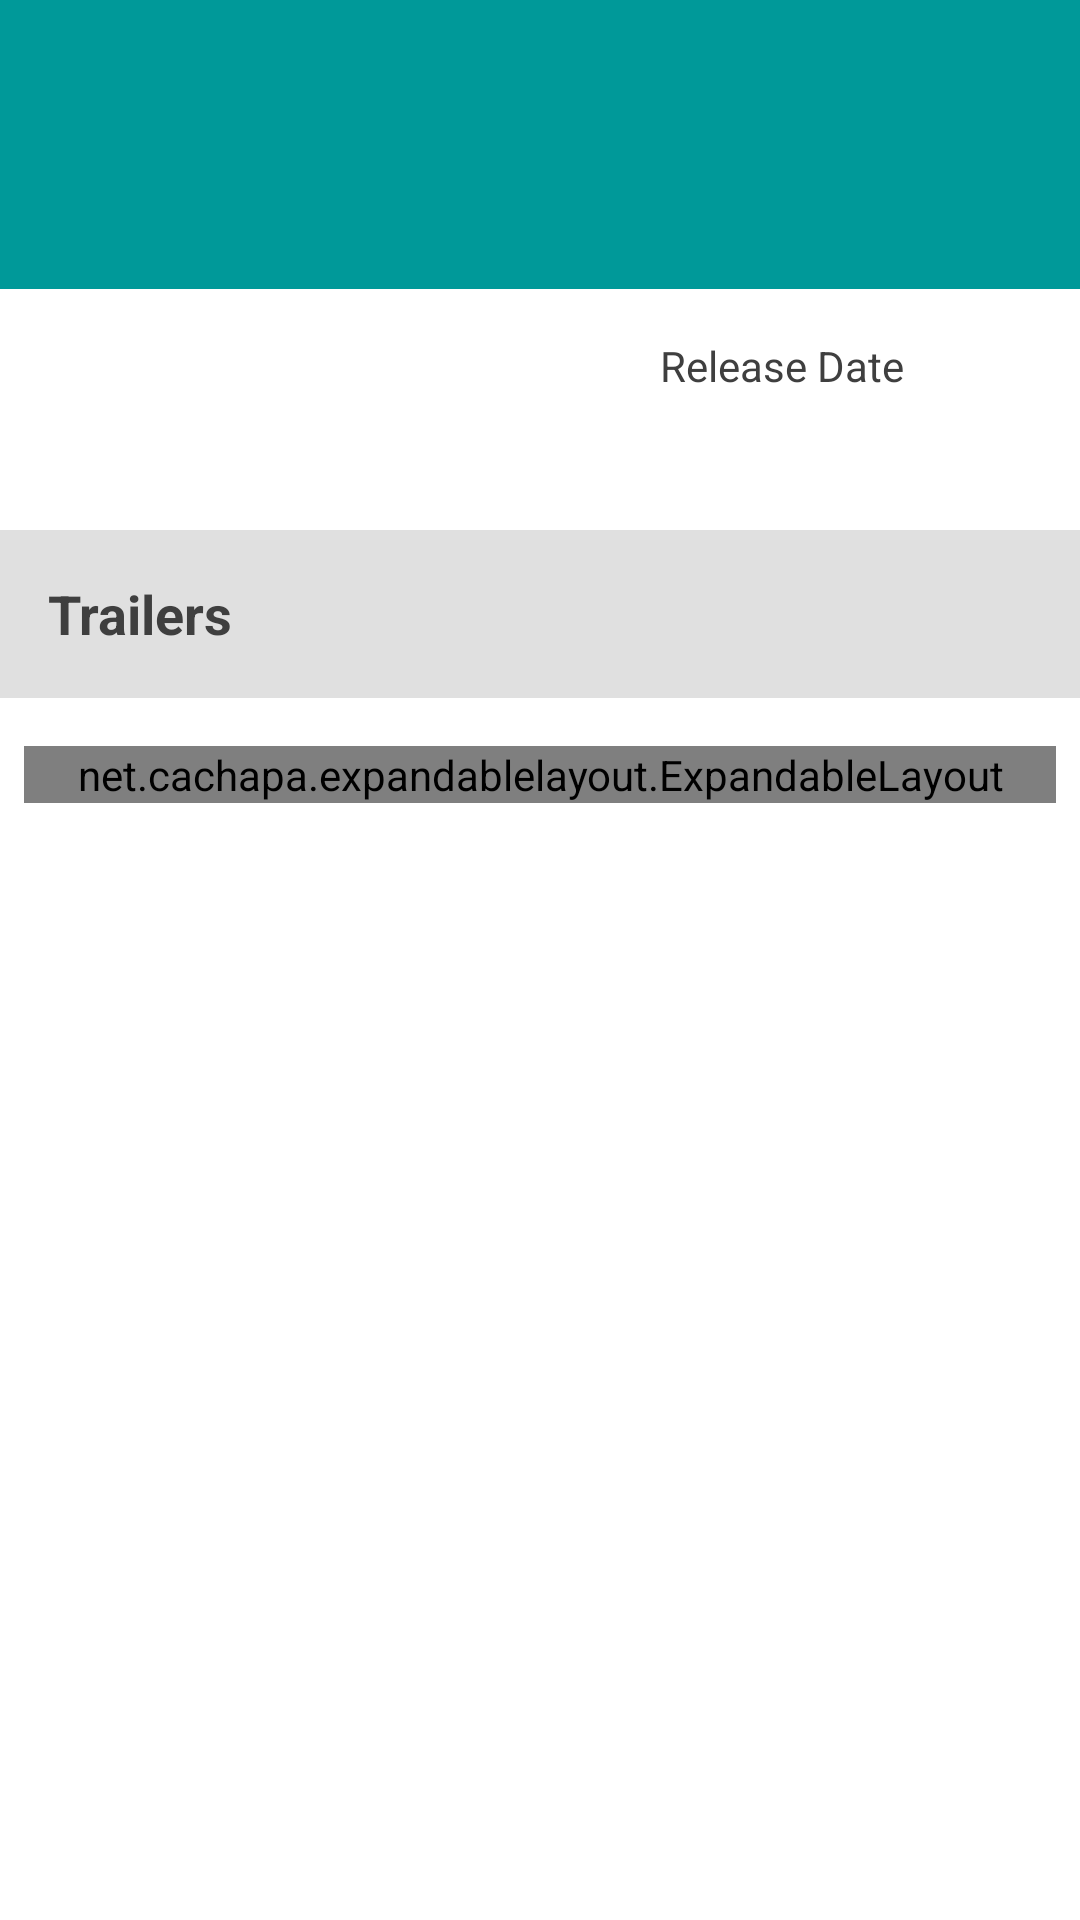

This screen was rendered from an Android layout file. Write that file and the resources it references.
<!-- AndroidManifest.xml: application theme AppTheme -->
<!-- res/layout/activity_movie_details.xml -->
<?xml version="1.0" encoding="utf-8"?>
<layout>
    <ScrollView
        xmlns:android="http://schemas.android.com/apk/res/android"
        xmlns:app="http://schemas.android.com/apk/res-auto"
        android:layout_width="match_parent"
        android:layout_height="match_parent"
        android:background="@android:color/white">

        <RelativeLayout
            android:layout_width="match_parent"
            android:layout_height="wrap_content"
            android:paddingBottom="16dp">

            <android.support.constraint.ConstraintLayout
                xmlns:app="http://schemas.android.com/apk/res-auto"
                android:id="@+id/ll_title_block"
                android:layout_width="match_parent"
                android:layout_height="wrap_content"
                android:theme="@style/MovieTitle">

                <TextView
                    android:id="@+id/tv_title"
                    android:layout_width="wrap_content"
                    android:layout_height="wrap_content"
                    android:paddingBottom="@dimen/details_title_padding_vertical"
                    android:paddingLeft="@dimen/details_title_padding_horizontal"
                    android:paddingRight="@dimen/details_title_padding_horizontal"
                    android:paddingTop="@dimen/details_title_padding_vertical"
                    app:layout_constraintTop_toTopOf="parent"
                    app:layout_constraintLeft_toLeftOf="parent" />

                <ImageView
                    android:id="@+id/iv_favorite_icon"
                    android:layout_width="wrap_content"
                    android:layout_height="wrap_content"
                    app:layout_constraintBottom_toBottomOf="parent"
                    app:layout_constraintEnd_toEndOf="parent"
                    android:layout_marginEnd="@dimen/details_favorite_icon_margin"
                    android:layout_marginBottom="@dimen/details_favorite_icon_margin" />

            </android.support.constraint.ConstraintLayout>

            <ImageView
                android:id="@+id/iv_thumbnail"
                android:layout_width="@dimen/thumbnail_width"
                android:layout_height="wrap_content"
                android:layout_below="@id/ll_title_block"
                android:layout_marginBottom="@dimen/details_margin_horizontal"
                android:layout_marginEnd="@dimen/details_margin_vertical"
                android:layout_marginStart="@dimen/details_margin_vertical"
                android:layout_marginTop="@dimen/details_margin_horizontal"
                android:adjustViewBounds="true"
                android:contentDescription="@string/movie_thumbnail_content_description" />

            <TextView
                android:id="@+id/tv_release_date_label"
                android:layout_width="wrap_content"
                android:layout_height="wrap_content"
                android:layout_alignTop="@id/iv_thumbnail"
                android:layout_below="@id/ll_title_block"
                android:layout_toEndOf="@id/iv_thumbnail"
                android:text="@string/release_date_label"
                android:theme="@style/Label" />

            <TextView
                android:id="@+id/tv_release_date"
                android:layout_width="wrap_content"
                android:layout_height="wrap_content"
                android:layout_below="@id/tv_release_date_label"
                android:layout_marginEnd="@dimen/details_margin_horizontal"
                android:layout_toEndOf="@+id/iv_thumbnail"
                android:theme="@style/Text" />

            <TextView
                android:id="@+id/tv_rating_label"
                android:layout_width="wrap_content"
                android:layout_height="wrap_content"
                android:layout_below="@id/tv_release_date"
                android:layout_marginTop="@dimen/details_margin_vertical"
                android:layout_toEndOf="@id/iv_thumbnail"
                android:text="@string/rating_label"
                android:theme="@style/Label" />

            <TextView
                android:id="@+id/tv_rating"
                android:layout_width="wrap_content"
                android:layout_height="wrap_content"
                android:layout_alignStart="@id/tv_release_date"
                android:layout_below="@id/tv_rating_label"
                android:layout_marginBottom="@dimen/details_margin_vertical"
                android:theme="@style/Text" />

            <TextView
                android:id="@+id/tv_description"
                android:layout_width="match_parent"
                android:layout_height="wrap_content"
                android:layout_below="@id/iv_thumbnail"
                android:layout_marginEnd="@dimen/details_description_margin"
                android:layout_marginStart="@dimen/details_description_margin"
                android:layout_marginBottom="@dimen/details_description_margin"
                android:theme="@style/Text" />


            <LinearLayout
                android:id="@+id/trailers_label_group"
                android:layout_width="match_parent"
                android:layout_height="wrap_content"
                android:layout_below="@id/tv_description"
                android:orientation="vertical">

                <TextView
                    android:layout_width="match_parent"
                    android:layout_height="@dimen/border_height"
                    android:background="@color/colorDivider"/>

                <TextView
                    android:id="@+id/tv_trailers_label"
                    android:layout_width="match_parent"
                    android:layout_height="@dimen/group_height"
                    android:text="@string/label_trailers"
                    android:theme="@style/Group" />

                <TextView
                    android:layout_width="match_parent"
                    android:layout_height="@dimen/border_height"
                    android:background="@color/colorDivider"/>

            </LinearLayout>

            <android.support.v7.widget.RecyclerView
                android:id="@+id/rv_trailers"
                android:layout_width="match_parent"
                android:layout_height="wrap_content"
                android:layout_below="@id/trailers_label_group"
                android:layout_marginTop="8dp"
                android:layout_marginBottom="8dp"/>

            <android.support.constraint.ConstraintLayout
                android:id="@+id/reviews_label_group"
                android:layout_width="match_parent"
                android:layout_height="wrap_content"
                android:layout_below="@id/rv_trailers"
                android:theme="@style/Group">

                <TextView
                    android:id="@+id/tv_reviews_header"
                    android:layout_width="match_parent"
                    android:layout_height="54dp"
                    android:text="@string/reviews_header_default_text"/>

                <ImageView
                    android:id="@+id/iv_header_arrow"
                    android:layout_width="wrap_content"
                    android:layout_height="wrap_content"
                    app:layout_constraintRight_toRightOf="parent"
                    app:layout_constraintTop_toBottomOf="parent"
                    app:layout_constraintBottom_toTopOf="parent"
                    android:src="@drawable/ic_keyboard_arrow_right_black_24dp"/>

            </android.support.constraint.ConstraintLayout>

            <net.cachapa.expandablelayout.ExpandableLayout
                android:id="@+id/expandable_reviews_layout"
                android:layout_width="match_parent"
                android:layout_height="wrap_content"
                android:layout_below="@id/reviews_label_group"
                android:layout_marginStart="@dimen/reviews_padding"
                android:layout_marginEnd="@dimen/reviews_padding">

                <android.support.v7.widget.RecyclerView
                    android:id="@+id/rv_reviews"
                    android:layout_width="match_parent"
                    android:layout_height="wrap_content"
                    android:layout_below="@id/tv_trailers_label" />

            </net.cachapa.expandablelayout.ExpandableLayout>
        </RelativeLayout>
    </ScrollView>
</layout>
<!-- resources referenced by this layout -->
<resources>
  <color name="colorDivider">#E0E0E0</color>
  <dimen name="border_height">1dp</dimen>
  <dimen name="details_description_margin">24dp</dimen>
  <dimen name="details_favorite_icon_margin">16dp</dimen>
  <dimen name="details_margin_horizontal">16dp</dimen>
  <dimen name="details_margin_vertical">40dp</dimen>
  <dimen name="details_title_padding_horizontal">16dp</dimen>
  <dimen name="details_title_padding_vertical">16dp</dimen>
  <dimen name="group_height">54dp</dimen>
  <dimen name="reviews_padding">8dp</dimen>
  <dimen name="thumbnail_width">140dp</dimen>
  <string name="label_trailers">"Trailers"</string>
  <string name="movie_thumbnail_content_description">Movie thumbnail</string>
  <string name="rating_label">Rating</string>
  <string name="release_date_label">Release Date</string>
  <string name="reviews_header_default_text">Reviews (0)</string>
  <style name="Group" parent="Theme.AppCompat">
          <item name="android:background">@color/colorSecondary</item>
          <item name="android:textColor">@color/colorCaption</item>
          <item name="android:textSize">18sp</item>
          <item name="android:gravity">center_vertical</item>
          <item name="android:paddingStart">16dp</item>
          <item name="android:paddingEnd">16dp</item>
          <item name="android:textStyle">bold</item>
      </style>
  <style name="Label" parent="Theme.AppCompat">
          <item name="android:textColor">@color/colorCaption</item>
      </style>
  <style name="MovieTitle" parent="Theme.AppCompat">
          <item name="android:textColor">@android:color/white</item>
          <item name="android:background">@color/colorAccent</item>
          <item name="android:textSize">48sp</item>
      </style>
  <style name="Text" parent="Theme.AppCompat">
          <item name="android:textSize">18sp</item>
          <item name="android:textColor">@color/colorPrimaryText</item>
      </style>
  <style name="AppTheme" parent="Theme.AppCompat">
          <item name="colorAccent">@color/colorAccent</item>
          <item name="android:textColor">@color/colorPrimaryText</item>
          <item name="android:itemBackground">@android:color/white</item>
  
      </style>
  <color name="colorSecondary">#E0E0E0</color>
  <color name="colorCaption">#3F3F3F</color>
  <color name="colorAccent">#009999</color>
  <color name="colorPrimaryText">#424242</color>
</resources>
